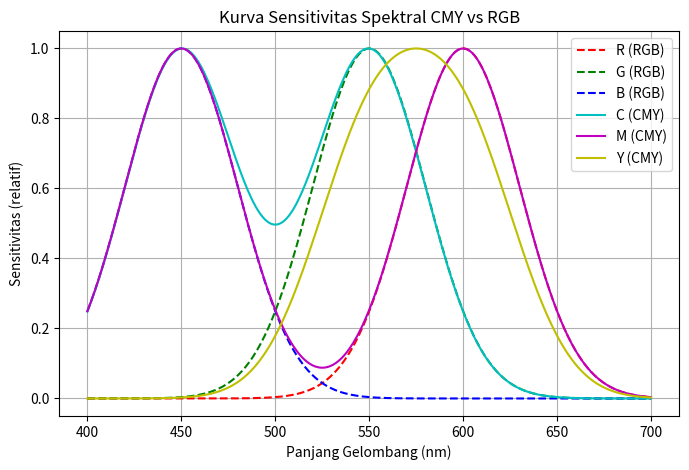

Recreate this plot in Python.
import numpy as np
import matplotlib.pyplot as plt

# Rentang panjang gelombang (nm)
wavelengths = np.linspace(400, 700, 300)

# Buat kurva sensitivitas sederhana untuk RGB
R = np.exp(-0.5*((wavelengths-600)/30)**2)   # merah
G = np.exp(-0.5*((wavelengths-550)/30)**2)   # hijau
B = np.exp(-0.5*((wavelengths-450)/30)**2)   # biru

# Kurva CMY sebagai komplemen RGB
C = G + B     # Cyan = Green + Blue
M = R + B     # Magenta = Red + Blue
Y = R + G     # Yellow = Red + Green

# Normalisasi agar tetap dalam rentang [0,1]
C /= C.max(); M /= M.max(); Y /= Y.max()

plt.figure(figsize=(8,5))

# Plot RGB
plt.plot(wavelengths, R, 'r--', label='R (RGB)')
plt.plot(wavelengths, G, 'g--', label='G (RGB)')
plt.plot(wavelengths, B, 'b--', label='B (RGB)')

# Plot CMY
plt.plot(wavelengths, C, 'c', label='C (CMY)')
plt.plot(wavelengths, M, 'm', label='M (CMY)')
plt.plot(wavelengths, Y, 'y', label='Y (CMY)')

plt.title("Kurva Sensitivitas Spektral CMY vs RGB")
plt.xlabel("Panjang Gelombang (nm)")
plt.ylabel("Sensitivitas (relatif)")
plt.legend()
plt.grid(True)
plt.show()
